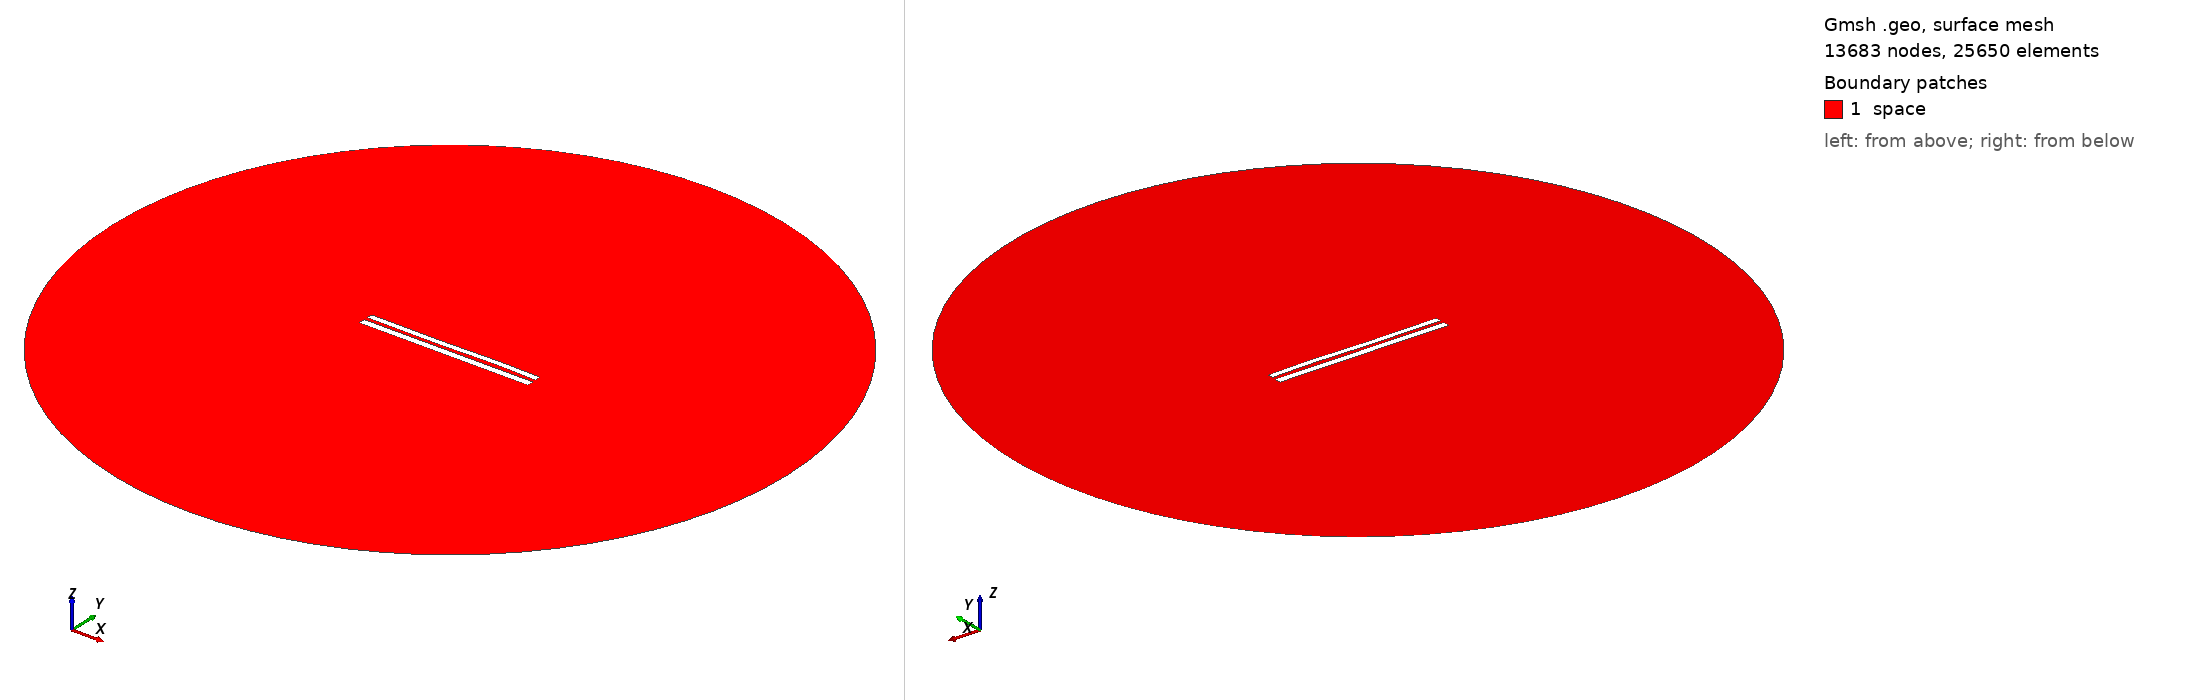

Gmsh geometry script, surface-meshed: 13683 nodes, 25650 surface elements. Boundary patches (legend numbers): 1 space. Left view from above one corner, right view from below the opposite corner. Legend entries are the model's physical surfaces. The drawing asked Gmsh for element sizes between 1% and 20% of the model's largest extent; the script's own settings can give other sizes.

=== 8054.geo (drawn) ===
//---------------------------------------
// Geometry kernel
//---------------------------------------

SetFactory("OpenCASCADE");



//---------------------------------------
// Parameters of the geometry
//---------------------------------------

// Overetch of the upper plate
overetch = 0.25;

// Distance between the plates
distance = 2.0;

// Discretization over the x axis (for the deformation)
nx = 50; 

// Length of the plate
L = 100 - overetch; 

// Number of modes
n = 4; 

// 1st mode coefficient
coeff(1) = 0.15;
beta(1) = 0.596864 * 3.1415926535 / L;

// 2nd mode coefficient
coeff(2) = 0.0;
beta(2) = 1.49418 * 3.1415926535 / L;

// 3rd mode coefficient
coeff(3) = -0.15;
beta(3) = 2.50025 * 3.1415926535 / L;

// 4th mode coefficient
coeff(4) = 0.07499999999999998;
beta(4) = 3.49999 * 3.1415926535 / L;



//---------------------------------------
// Upper plate (deformed rectangle)
//---------------------------------------

// Coordiantes of the upper plate
xmin = -50;
xmax = 50 - overetch;

// Height of the upper plate
yheight = 4 - 2 * overetch;

// Indexes of the points
UpperID[] = {};
LowerID[] = {};
LeftID[] = {};
RightID[] = {};

// Point index
p = 1;

// Horizontal edges
For i In {1:nx}
    x = xmin + (i-1)*(xmax - xmin)/(nx-1);

    y_bottom = distance / 2 + overetch;
    For j In {1:n}
        C = (Cosh(beta(j)*L) + Cos(beta(j)*L)) / (Sinh(beta(j)*L) + Sin(beta(j)*L));
        y_bottom  = y_bottom + coeff(j) * (Cosh(beta(j)*(x+50)) - Cos(beta(j)*(x+50)) - C * (Sinh(beta(j)*(x+50)) - Sin(beta(j)*(x+50))));
    EndFor

    y_top = y_bottom + yheight;

    Point(p) = {x, y_top, 0, 1.0};
    UpperID[i] = p;
    p = p + 1;

    Point(p) = {x, y_bottom, 0, 1.0};
    LowerID[i] = p;
    p = p + 1;
EndFor

// Create point lists
UpperPts[] = {}; LowerPts[] = {};
For i In {1:nx}
  UpperPts[] += {UpperID[i]};
  LowerPts[] += {LowerID[i]};
EndFor

// Build splines
Spline(1) = {UpperPts[]};
Spline(2) = {LowerPts[]};
Line(3) = {LowerPts[nx-1], UpperPts[nx-1]};
Line(4) = {LowerPts[0], UpperPts[0]};

// Build the plane surface
Curve Loop(1) = {2, 3, -1, -4};
Plane Surface(1) = {1};



//---------------------------------------
// Lower plate (rectangle)
//---------------------------------------

// Vertices
Point(1001) = {-50, -1, 0, 1.0};
Point(1002) = { 50, -1, 0, 1.0};
Point(1003) = { 50,  -5, 0, 1.0};
Point(1004) = {-50,  -5, 0, 1.0};

// Edges
Line(5) = {1001, 1002};
Line(6) = {1002, 1003};
Line(7) = {1003, 1004};
Line(8) = {1004, 1001};

// Plane surface
Line Loop(2) = {5, 6, 7, 8};
Plane Surface(2) = {2}; 



//---------------------------------------
// Outer (fictious) boundary
//---------------------------------------

// Points
Point(1005) = {0, 0, 0};       // Center
Point(1006) = {200, 0, 0};     // Start point
Point(1007) = {0, 200, 0};     // 90 degrees
Point(1008) = {-200, 0, 0};    // 180 degrees
Point(1009) = {0, -200, 0};    // 270 degrees

// Circle arcs (each needs start, center, end)
Circle(9) = {1006, 1005, 1007};
Circle(10) = {1007, 1005, 1008};
Circle(11) = {1008, 1005, 1009};
Circle(12) = {1009, 1005, 1006};

// Plane surface for the entire domain
Curve Loop(3) = {9, 10, 11, 12};
Surface(3) = {3};

// Subtract the plates from the whole domain to obtain the actual domain where we want to solve the equations
BooleanDifference{ Surface{3}; Delete; }{ Surface{1}; Surface{2}; Delete; }




//---------------------------------------
// Transfinite Lines/Curves
//---------------------------------------

// Set the number of points on the boundaries
r = 7;

// Plates
Transfinite Curve {1, 2} = 50*r Using Progression 1;
Transfinite Curve {3, 4} = 2*r Using Progression 1;
Transfinite Line {5, 7} = 50*r Using Progression 1;
Transfinite Line {6, 8} = 2*r Using Progression 1;

// Outer boundary
Transfinite Line {9, 10, 11, 12} = 20 Using Progression 1;



//---------------------------------------
// Physical groups
//---------------------------------------                

// Physical curves (boundaries)
Physical Line("force_segment", 10) = {2};
Physical Line("upper_plate", 11) = {1, 3, 4};
Physical Line("lower_plate", 12) = {5, 6, 7, 8};
Physical Line("boundary", 20) = {9, 10, 11, 12};

// Physical Surfaces
Physical Surface("space", 30) = {3};



//---------------------------------------
// 6. Generate the Mesh
//---------------------------------------

// 2D mesh generation
Mesh 2;
